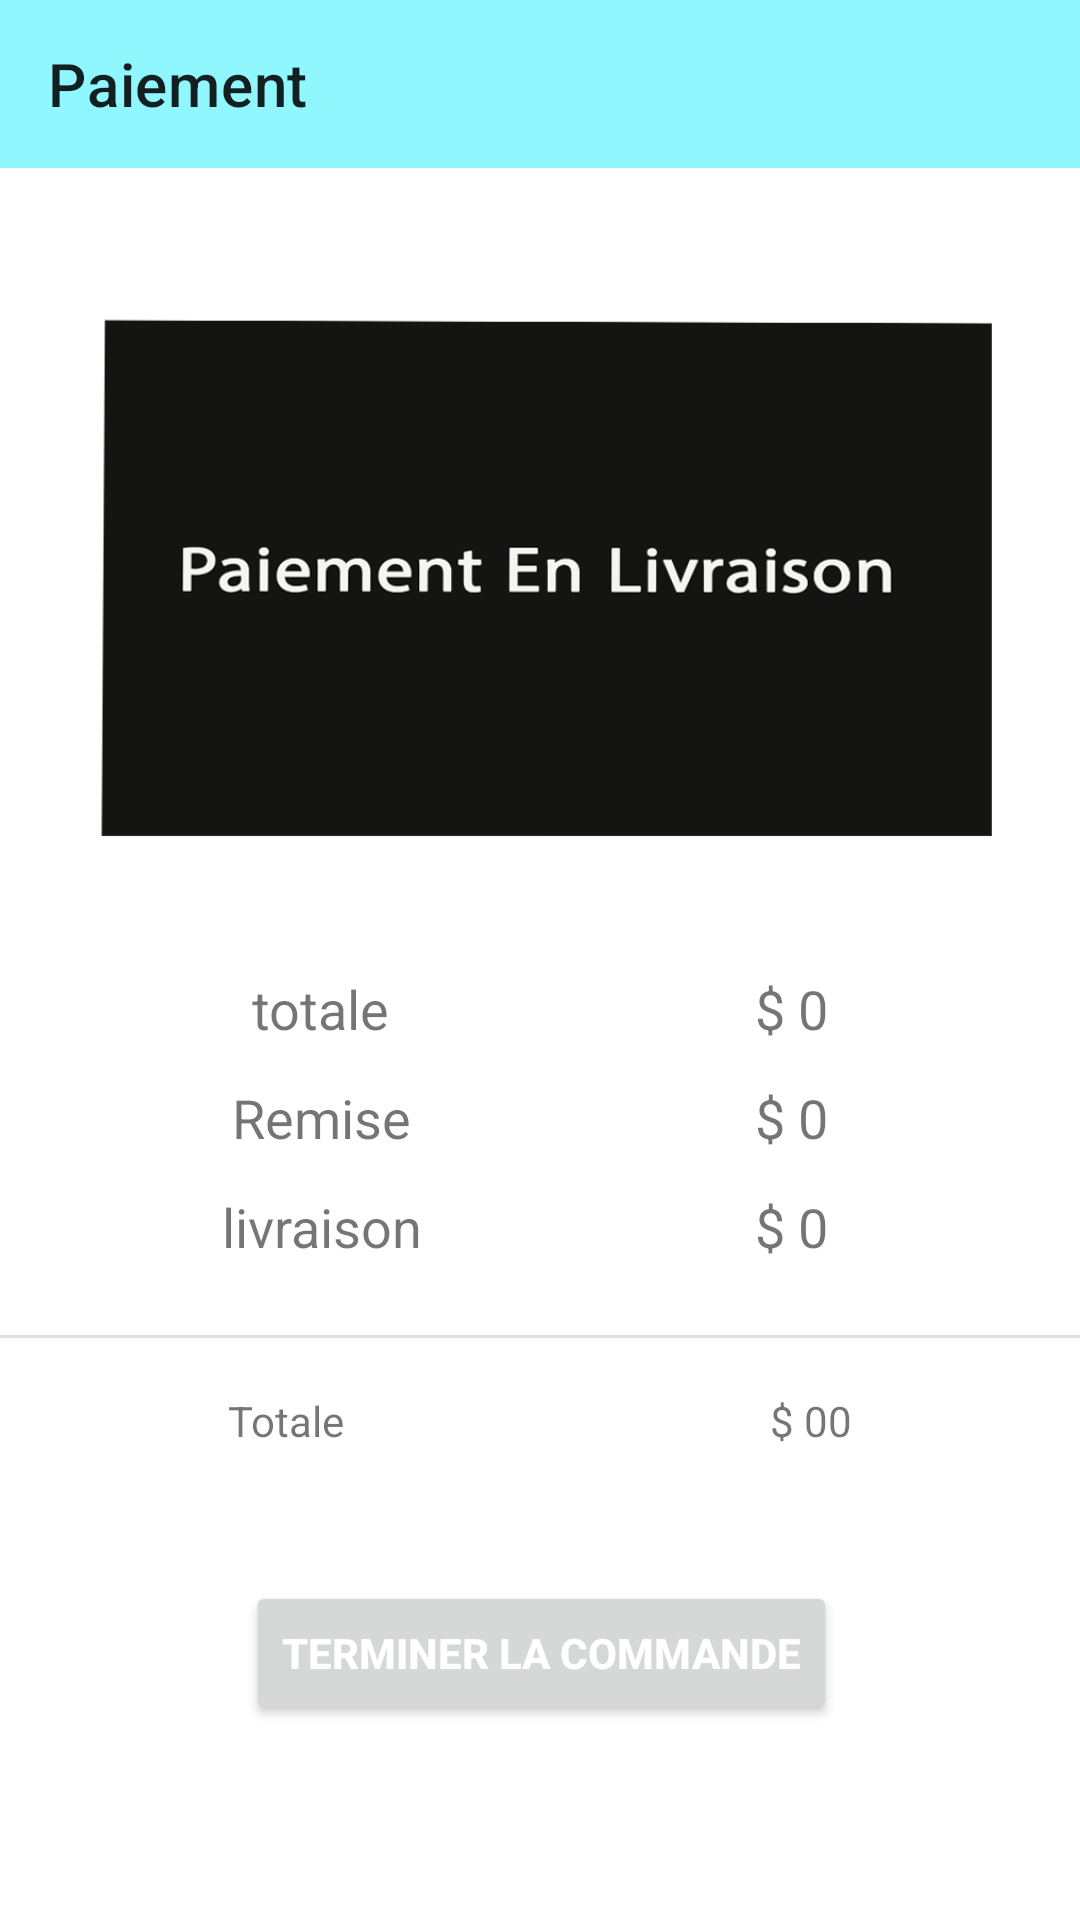

This screen was rendered from an Android layout file. Write that file and the resources it references.
<!-- AndroidManifest.xml: application theme Theme.AppEcom -->
<!-- res/layout/activity_paymentt.xml -->
<?xml version="1.0" encoding="utf-8"?>
<androidx.constraintlayout.widget.ConstraintLayout xmlns:android="http://schemas.android.com/apk/res/android"
    xmlns:app="http://schemas.android.com/apk/res-auto"
    xmlns:tools="http://schemas.android.com/tools"
    android:layout_width="match_parent"
    android:layout_height="match_parent"
    tools:context=".activities.PaymenttActivity">

    <androidx.appcompat.widget.Toolbar
        android:id="@+id/payment_toolbar"
        android:background="#8FF7FD"
        android:layout_width="match_parent"
        android:layout_height="wrap_content"
        app:layout_constraintEnd_toEndOf="parent"
        app:layout_constraintHorizontal_bias="0.0"
        app:layout_constraintStart_toStartOf="parent"
        app:layout_constraintTop_toTopOf="parent"
        app:title="Paiement"/>



    <ImageView
        android:id="@+id/imageView3"
        android:layout_width="340dp"
        android:layout_height="244dp"
        android:layout_marginTop="24dp"
        app:layout_constraintEnd_toEndOf="parent"
        app:layout_constraintHorizontal_bias="0.434"
        app:layout_constraintStart_toStartOf="parent"
        app:layout_constraintTop_toBottomOf="@+id/payment_toolbar"
        app:srcCompat="@drawable/card_prev" />

    <TextView
        android:id="@+id/textView12"
        android:layout_width="wrap_content"
        android:layout_height="wrap_content"
        android:layout_marginStart="84dp"
        android:text="totale"
        android:textSize="18sp"
        app:layout_constraintStart_toStartOf="parent"
        app:layout_constraintTop_toBottomOf="@+id/imageView3" />

    <TextView
        android:id="@+id/textView14"
        android:layout_width="wrap_content"
        android:layout_height="wrap_content"
        android:layout_marginTop="12dp"
        android:text="Remise"
        android:textSize="18sp"
        app:layout_constraintEnd_toEndOf="@+id/textView12"
        app:layout_constraintStart_toStartOf="@+id/textView12"
        app:layout_constraintTop_toBottomOf="@+id/textView12" />

    <TextView
        android:id="@+id/textView15"
        android:layout_width="wrap_content"
        android:layout_height="wrap_content"
        android:layout_marginTop="12dp"
        android:text="livraison"
        android:textSize="18sp"
        app:layout_constraintEnd_toEndOf="@+id/textView14"
        app:layout_constraintStart_toStartOf="@+id/textView14"
        app:layout_constraintTop_toBottomOf="@+id/textView14" />
    <TextView
        android:id="@+id/sub_total"
        android:layout_width="wrap_content"
        android:layout_height="wrap_content"
        android:layout_marginEnd="84dp"
        android:text="$ 0"
        android:textSize="18sp"
        app:layout_constraintEnd_toEndOf="parent"
        app:layout_constraintTop_toBottomOf="@+id/imageView3" />

    <TextView
        android:id="@+id/textView17"
        android:layout_width="wrap_content"
        android:layout_height="wrap_content"
        android:layout_marginTop="12dp"
        android:text="$ 0"
        android:textSize="18sp"
        app:layout_constraintEnd_toEndOf="@+id/sub_total"
        app:layout_constraintStart_toStartOf="@+id/sub_total"
        app:layout_constraintTop_toBottomOf="@+id/sub_total" />

    <TextView
        android:id="@+id/textView18"
        android:layout_width="wrap_content"
        android:layout_height="wrap_content"
        android:layout_marginTop="12dp"
        android:text="$ 0"
        android:textSize="18sp"
        app:layout_constraintEnd_toEndOf="@+id/textView17"
        app:layout_constraintStart_toStartOf="@+id/textView17"
        app:layout_constraintTop_toBottomOf="@+id/textView17" />

    <View
        android:id="@+id/divider5"
        android:layout_width="430dp"
        android:layout_height="1dp"
        android:layout_marginTop="24dp"
        android:background="?android:attr/listDivider"
        app:layout_constraintEnd_toEndOf="parent"
        app:layout_constraintStart_toStartOf="parent"
        app:layout_constraintTop_toBottomOf="@+id/textView15" />

    <TextView
        android:id="@+id/textView19"
        android:layout_width="wrap_content"
        android:layout_height="wrap_content"
        android:layout_marginStart="76dp"
        android:layout_marginTop="18dp"
        android:text="Totale"
        app:layout_constraintStart_toStartOf="parent"
        app:layout_constraintTop_toBottomOf="@+id/divider5" />

    <TextView
        android:id="@+id/total_amt"
        android:layout_width="wrap_content"
        android:layout_height="wrap_content"
        android:layout_marginTop="18dp"
        android:layout_marginEnd="76dp"
        android:text="$ 00"
        app:layout_constraintEnd_toEndOf="parent"
        app:layout_constraintTop_toBottomOf="@+id/divider5" />

    <Button
        android:id="@+id/pay_btn"
        android:layout_width="wrap_content"
        android:layout_height="wrap_content"
        android:layout_marginTop="44dp"
        android:text="terminer la commande"
        android:textStyle="bold"
        android:textColor="@android:color/white"
        app:layout_constraintEnd_toEndOf="parent"
        app:layout_constraintHorizontal_bias="0.504"
        app:layout_constraintStart_toStartOf="parent"
        app:layout_constraintTop_toBottomOf="@+id/textView19" />


</androidx.constraintlayout.widget.ConstraintLayout>
<!-- resources referenced by this layout -->
<resources>
  <!-- drawable card_prev: png bitmap (drawable, 32505 bytes) -->
  <style name="Theme.AppEcom" parent="Theme.MaterialComponents.DayNight.NoActionBar">
          
          <item name="colorPrimary">@color/blue</item>
          <item name="colorPrimaryVariant">@color/pink</item>
          <item name="colorOnPrimary">@color/white</item>
          
          <item name="colorSecondary">@color/teal_200</item>
          <item name="colorSecondaryVariant">@color/teal_700</item>
          <item name="colorOnSecondary">@color/black</item>
          
          <item name="android:statusBarColor" tools:targetApi="l">?attr/colorPrimaryVariant</item>
          
      </style>
  <color name="blue">#00f0ff</color>
  <color name="pink">#ff5ccb</color>
  <color name="white">#FFFFFFFF</color>
  <color name="teal_200">#FF03DAC5</color>
  <color name="teal_700">#FF018786</color>
  <color name="black">#FF000000</color>
</resources>
